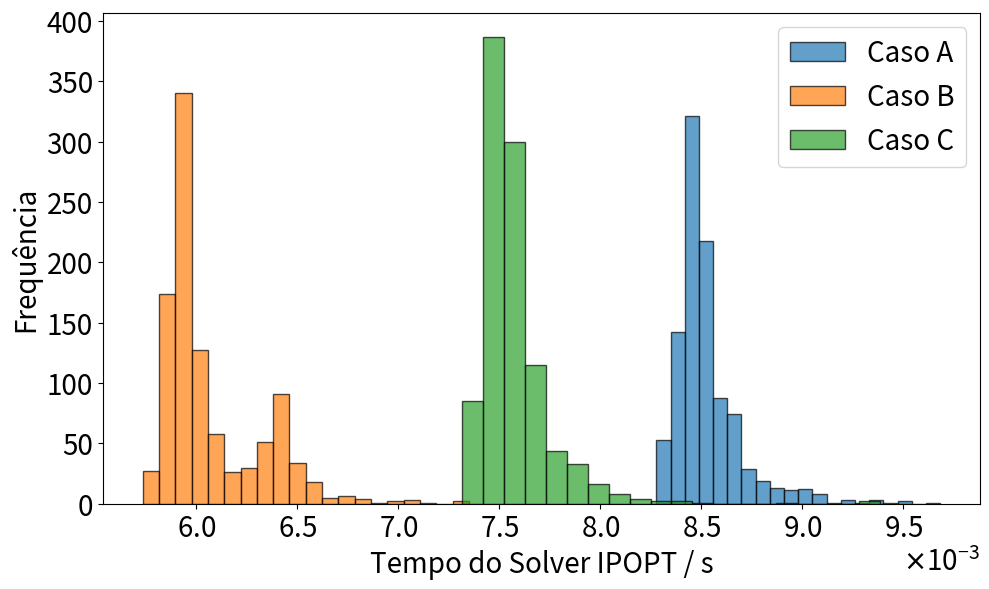

Source code (Python):
import matplotlib.pyplot as plt
from matplotlib.ticker import ScalarFormatter
import numpy as np

caso_a = [0.009037, 0.008473, 0.008501, 0.00852, 0.008469, 0.008466, 0.008372, 0.008402, 0.008331, 0.008319, 0.008384, 0.008466, 0.008317, 0.008408, 0.008548, 0.008487, 0.008467, 0.008386, 0.008502, 0.008458, 0.008514, 0.008488, 0.008515, 0.008478, 0.008504, 0.008508, 0.00847, 0.00866, 0.008611, 0.008558, 0.008531, 0.008481, 0.008454, 0.008462, 0.008392, 0.008466, 0.008435, 0.008418, 0.008472, 0.00849, 0.008496, 0.00842, 0.008453, 0.008394, 0.008461, 0.008427, 0.008426, 0.008459, 0.00845, 0.008456, 0.008427, 0.008477, 0.008441, 0.008521, 0.008447, 0.008451, 0.008487, 0.008419, 0.00845, 0.008418, 0.008405, 0.008458, 0.008427, 0.008695, 0.00853, 0.008538, 0.008396, 0.008347, 0.008347, 0.00834, 0.008308, 0.008546, 0.008278, 0.008414, 0.008366, 0.00851, 0.008502, 0.008492, 0.008515, 0.008624, 0.008544, 0.008487, 0.008496, 0.008608, 0.008525, 0.008643, 0.008412, 0.008527, 0.008504, 0.008489, 0.008432, 0.00845, 0.008439, 0.008499, 0.008446, 0.008471, 0.008434, 0.008486, 0.00839, 0.008509, 0.008463, 0.008399, 0.008472, 0.008443, 0.008508, 0.008487, 0.008544, 0.008621, 0.008492, 0.008465, 0.008525, 0.008481, 0.008436, 0.008557, 0.008687, 0.008582, 0.00846, 0.008699, 0.008643, 0.008519, 0.008376, 0.008503, 0.008492, 0.008455, 0.008381, 0.008437, 0.008485, 0.008499, 0.008576, 0.008428, 0.008436, 0.008617, 0.008416, 0.008412, 0.008493, 0.008606, 0.00847, 0.008424, 0.008355, 0.008383, 0.008377, 0.008369, 0.008335, 0.008308, 0.008325, 0.00846, 0.008465, 0.008362, 0.00843, 0.008387, 0.008402, 0.008352, 0.008349, 0.008482, 0.008477, 0.00849, 0.008486, 0.008481, 0.008534, 0.008538, 0.008481, 0.008467, 0.00834, 0.008532, 0.008469, 0.008497, 0.008479, 0.00852, 0.008515, 0.008482, 0.008484, 0.00843, 0.008498, 0.008503, 0.008479, 0.008562, 0.008492, 0.008502, 0.008374, 0.00834, 0.008363, 0.008496, 0.008459, 0.008512, 0.008482, 0.008506, 0.008494, 0.008481, 0.008511, 0.008527, 0.008838, 0.008651, 0.008752, 0.008695, 0.008576, 0.00854, 0.008463, 0.008458, 0.008468, 0.00854, 0.008498, 0.008461, 0.008529, 0.008509, 0.008498, 0.008506, 0.008558, 0.008496, 0.008414, 0.008324, 0.008515, 0.008483, 0.008385, 0.008311, 0.008502, 0.008416, 0.008435, 0.008407, 0.00841, 0.008466, 0.008397, 0.008435, 0.008409, 0.008476, 0.008369, 0.008464, 0.008541, 0.008458, 0.008508, 0.008488, 0.008499, 0.008467, 0.008639, 0.00841, 0.008546, 0.008488, 0.008521, 0.008516, 0.00849, 0.008428, 0.008656, 0.008502, 0.008468, 0.008466, 0.008413, 0.008552, 0.008478, 0.008398, 0.008424, 0.008427, 0.008401, 0.008484, 0.008532, 0.008426, 0.008428, 0.00841, 0.008485, 0.008378, 0.008535, 0.008458, 0.008386, 0.008351, 0.008443, 0.008353, 0.008411, 0.008499, 0.008479, 0.008528, 0.00854, 0.008475, 0.008482, 0.008399, 0.008381, 0.008379, 0.008377, 0.008362, 0.008508, 0.008479, 0.008466, 0.008512, 0.008483, 0.008525, 0.008454, 0.00834, 0.008315, 0.008467, 0.00835, 0.00856, 0.008457, 0.008469, 0.008498, 0.008518, 0.008461, 0.008497, 0.008486, 0.008489, 0.008502, 0.008524, 0.008598, 0.008513, 0.008471, 0.008412, 0.008463, 0.00844, 0.008565, 0.008494, 0.00848, 0.008366, 0.008352, 0.008333, 0.008412, 0.00829, 0.00836, 0.00834, 0.008402, 0.008381, 0.008294, 0.008335, 0.008319, 0.008351, 0.00837, 0.008372, 0.008281, 0.008294, 0.00832, 0.008404, 0.008346, 0.008339, 0.008378, 0.008368, 0.008363, 0.008332, 0.008342, 0.008485, 0.008506, 0.008372, 0.008306, 0.008322, 0.008295, 0.008358, 0.00833, 0.008346, 0.008336, 0.008331, 0.008353, 0.008355, 0.008343, 0.008387, 0.008361, 0.008345, 0.008339, 0.00836, 0.008308, 0.008493, 0.008385, 0.008438, 0.008399, 0.008478, 0.008403, 0.008411, 0.008469, 0.008437, 0.008419, 0.00845, 0.008567, 0.008434, 0.00842, 0.008466, 0.008526, 0.008423, 0.008419, 0.008474, 0.008422, 0.008379, 0.008473, 0.008507, 0.008436, 0.008471, 0.00867, 0.008726, 0.008647, 0.008633, 0.008608, 0.008602, 0.008659, 0.008609, 0.008581, 0.008577, 0.008579, 0.00866, 0.00861, 0.008464, 0.008459, 0.00857, 0.008549, 0.008457, 0.008494, 0.008471, 0.008517, 0.008485, 0.008595, 0.008584, 0.008628, 0.008586, 0.008574, 0.008595, 0.00865, 0.008641, 0.00865, 0.00866, 0.008572, 0.008605, 0.00868, 0.008558, 0.008611, 0.00842, 0.008641, 0.008526, 0.008438, 0.008485, 0.008529, 0.008456, 0.008607, 0.008639, 0.008601, 0.008661, 0.008484, 0.008477, 0.00868, 0.008496, 0.008443, 0.00856, 0.008625, 0.008549, 0.008462, 0.008424, 0.008443, 0.008546, 0.008512, 0.008494, 0.008395, 0.008444, 0.008458, 0.008542, 0.008538, 0.008631, 0.008627, 0.0086, 0.008595, 0.0086, 0.008408, 0.008505, 0.008422, 0.008462, 0.008497, 0.00846, 0.008479, 0.008481, 0.008551, 0.008634, 0.008444, 0.008449, 0.008484, 0.008465, 0.008454, 0.008523, 0.008403, 0.008411, 0.008454, 0.008492, 0.008447, 0.008494, 0.008633, 0.008495, 0.008484, 0.008463, 0.008496, 0.008514, 0.008421, 0.008398, 0.008487, 0.008431, 0.008389, 0.008432, 0.008465, 0.008382, 0.008413, 0.008491, 0.008452, 0.008461, 0.008477, 0.008452, 0.008464, 0.008415, 0.008406, 0.008461, 0.008417, 0.008408, 0.008457, 0.008451, 0.008428, 0.00839, 0.008443, 0.008425, 0.008479, 0.008379, 0.008415, 0.008462, 0.008371, 0.008485, 0.008427, 0.008452, 0.008423, 0.00846, 0.008437, 0.008471, 0.008484, 0.008414, 0.008418, 0.008444, 0.008525, 0.008412, 0.008481, 0.00837, 0.008466, 0.008482, 0.008457, 0.008445, 0.008476, 0.008377, 0.008483, 0.008479, 0.008462, 0.008503, 0.008415, 0.008457, 0.008415, 0.008399, 0.008409, 0.008468, 0.008413, 0.008436, 0.008435, 0.008508, 0.008439, 0.008452, 0.008443, 0.008412, 0.008453, 0.008447, 0.008457, 0.008458, 0.008442, 0.00848, 0.008478, 0.008432, 0.008415, 0.008491, 0.008426, 0.008413, 0.008452, 0.008419, 0.008381, 0.00846, 0.008478, 0.008393, 0.008431, 0.008447, 0.008432, 0.008473, 0.008409, 0.008471, 0.008444, 0.008429, 0.008462, 0.008476, 0.008489, 0.008565, 0.008515, 0.008506, 0.008414, 0.008432, 0.008395, 0.008502, 0.008457, 0.008402, 0.008416, 0.008401, 0.008426, 0.00847, 0.008704, 0.008371, 0.008428, 0.008393, 0.008439, 0.00843, 0.008465, 0.008453, 0.008504, 0.008449, 0.0084, 0.008457, 0.008466, 0.008437, 0.008443, 0.008465, 0.008637, 0.008602, 0.008462, 0.008419, 0.008453, 0.008447, 0.008505, 0.008436, 0.008429, 0.008474, 0.00847, 0.008469, 0.008413, 0.008402, 0.008415, 0.008432, 0.008494, 0.008454, 0.008448, 0.008431, 0.008453, 0.008409, 0.008432, 0.00848, 0.008517, 0.008474, 0.008406, 0.008457, 0.008418, 0.008427, 0.008472, 0.008396, 0.008504, 0.00841, 0.008378, 0.008489, 0.008502, 0.008536, 0.008768, 0.008864, 0.008826, 0.008647, 0.008685, 0.008595, 0.008565, 0.008543, 0.008589, 0.008535, 0.008587, 0.008758, 0.008835, 0.008608, 0.008577, 0.008561, 0.008604, 0.008538, 0.008423, 0.008394, 0.008481, 0.008483, 0.008448, 0.008507, 0.008543, 0.008436, 0.008444, 0.008453, 0.008435, 0.008517, 0.008516, 0.00849, 0.008528, 0.008464, 0.008484, 0.008537, 0.008488, 0.008444, 0.008493, 0.008543, 0.008466, 0.00851, 0.008507, 0.008455, 0.008491, 0.008718, 0.008506, 0.008492, 0.008454, 0.008484, 0.008492, 0.00864, 0.008492, 0.008505, 0.008512, 0.008514, 0.008492, 0.008481, 0.008462, 0.008485, 0.008502, 0.008479, 0.00853, 0.008548, 0.008458, 0.008536, 0.008486, 0.008486, 0.008506, 0.008461, 0.008485, 0.0085, 0.008461, 0.008513, 0.008407, 0.008494, 0.008501, 0.008462, 0.008527, 0.008487, 0.008526, 0.008452, 0.008524, 0.008511, 0.008572, 0.008477, 0.008515, 0.008525, 0.008464, 0.00871, 0.008521, 0.008498, 0.00832, 0.008353, 0.008508, 0.008527, 0.008513, 0.008439, 0.008309, 0.008348, 0.008377, 0.00835, 0.008345, 0.008329, 0.008388, 0.008331, 0.008396, 0.008322, 0.00834, 0.008323, 0.008311, 0.008568, 0.008502, 0.008325, 0.008349, 0.008437, 0.00846, 0.008492, 0.008486, 0.008577, 0.00851, 0.008457, 0.008528, 0.008488, 0.008482, 0.008485, 0.008449, 0.008616, 0.008491, 0.008469, 0.008486, 0.008466, 0.0085, 0.008606, 0.008423, 0.008508, 0.008475, 0.008541, 0.008511, 0.008327, 0.008417, 0.008355, 0.008374, 0.008487, 0.008463, 0.008439, 0.008525, 0.008413, 0.008483, 0.008504, 0.008489, 0.008465, 0.008591, 0.008611, 0.008642, 0.00853, 0.008546, 0.008498, 0.008616, 0.008631, 0.008557, 0.008558, 0.008481, 0.008477, 0.00852, 0.008577, 0.008517, 0.008505, 0.008458, 0.008504, 0.00857, 0.008484, 0.008669, 0.008605, 0.008663, 0.008537, 0.008544, 0.008584, 0.008537, 0.008718, 0.008528, 0.008532, 0.008442, 0.008514, 0.00853, 0.008478, 0.008495, 0.008531, 0.008614, 0.009045, 0.008712, 0.008566, 0.008908, 0.008728, 0.008758, 0.008901, 0.008737, 0.00866, 0.008701, 0.008672, 0.008689, 0.008624, 0.008696, 0.008664, 0.008762, 0.008905, 0.008699, 0.00869, 0.008678, 0.008805, 0.008603, 0.008636, 0.008616, 0.008675, 0.00923, 0.009324, 0.008747, 0.008653, 0.008978, 0.009034, 0.009015, 0.009116, 0.009065, 0.009069, 0.008986, 0.008916, 0.009084, 0.008818, 0.008752, 0.008751, 0.008691, 0.008721, 0.008818, 0.008936, 0.008747, 0.008688, 0.008701, 0.008741, 0.008717, 0.008877, 0.008648, 0.008669, 0.008779, 0.008928, 0.009051, 0.009683, 0.008992, 0.009077, 0.009189, 0.009014, 0.009424, 0.009388, 0.009519, 0.009258, 0.009475, 0.009378, 0.009063, 0.009361, 0.009023, 0.008665, 0.008806, 0.008668, 0.00897, 0.008688, 0.00857, 0.008543, 0.008689, 0.008828, 0.008829, 0.008806, 0.008679, 0.008807, 0.008715, 0.008793, 0.008894, 0.008811, 0.008753, 0.00871, 0.009017, 0.008951, 0.008943, 0.008902, 0.009029, 0.008968, 0.008908, 0.008951, 0.008792, 0.009209, 0.008999, 0.008661, 0.008792, 0.008786, 0.008852, 0.008931, 0.009015, 0.008859, 0.008605, 0.00871, 0.008595, 0.008628, 0.008553, 0.00859, 0.008569, 0.008644, 0.00866, 0.008864, 0.008771, 0.008903, 0.008937, 0.008822, 0.00887, 0.008643, 0.008602, 0.008648, 0.00868, 0.008611, 0.00862, 0.008592, 0.008655, 0.008584, 0.008629, 0.008609, 0.008689, 0.008626, 0.008583, 0.008665, 0.008675, 0.008492, 0.008621, 0.008607, 0.008506, 0.0085, 0.008501, 0.00866, 0.008665, 0.008723, 0.008666, 0.008615, 0.008508, 0.008751, 0.008574, 0.008565, 0.008518, 0.009113, 0.008684, 0.008667, 0.00852, 0.008715, 0.008656, 0.008658, 0.00868, 0.008629, 0.008687, 0.008563, 0.008503, 0.008492]
caso_b = [0.006412, 0.005944, 0.00593, 0.005944, 0.005965, 0.006334, 0.005791, 0.006283, 0.005852, 0.005807, 0.005858, 0.005919, 0.005856, 0.005994, 0.005943, 0.006459, 0.005836, 0.005837, 0.006418, 0.006049, 0.006005, 0.005969, 0.005889, 0.005939, 0.005959, 0.00644, 0.006029, 0.005966, 0.006084, 0.005995, 0.005948, 0.005845, 0.005941, 0.005853, 0.006374, 0.005864, 0.005876, 0.005961, 0.005894, 0.005916, 0.005909, 0.005909, 0.005861, 0.005957, 0.005885, 0.005901, 0.00587, 0.005917, 0.006507, 0.005857, 0.006325, 0.005932, 0.005941, 0.005911, 0.00593, 0.005887, 0.005893, 0.005927, 0.006966, 0.005929, 0.006342, 0.005954, 0.005952, 0.006057, 0.005953, 0.006359, 0.005875, 0.005777, 0.006314, 0.005858, 0.00639, 0.005945, 0.005815, 0.006412, 0.005929, 0.005913, 0.005901, 0.005928, 0.005954, 0.00601, 0.006038, 0.006388, 0.005894, 0.006053, 0.00652, 0.005974, 0.006383, 0.005936, 0.005969, 0.006382, 0.005945, 0.005885, 0.005956, 0.005921, 0.005841, 0.006443, 0.005899, 0.005863, 0.006443, 0.005971, 0.006425, 0.005916, 0.005967, 0.006441, 0.005855, 0.00586, 0.006004, 0.005928, 0.005867, 0.006402, 0.00589, 0.005914, 0.005886, 0.006113, 0.006058, 0.005927, 0.005921, 0.006043, 0.005956, 0.005926, 0.005878, 0.006056, 0.005929, 0.00591, 0.005904, 0.00591, 0.005924, 0.005884, 0.005877, 0.006002, 0.005945, 0.00588, 0.005846, 0.005962, 0.005926, 0.005905, 0.00594, 0.00584, 0.006304, 0.005843, 0.005917, 0.005841, 0.005933, 0.005811, 0.005866, 0.005871, 0.006439, 0.005872, 0.005903, 0.006226, 0.00595, 0.005792, 0.00583, 0.005858, 0.005917, 0.00593, 0.005962, 0.00593, 0.005978, 0.006003, 0.006432, 0.005911, 0.005796, 0.006441, 0.005979, 0.005963, 0.00635, 0.0063, 0.00588, 0.00593, 0.005976, 0.005943, 0.006423, 0.0059, 0.006417, 0.005897, 0.005983, 0.005849, 0.006303, 0.005795, 0.005845, 0.005935, 0.005959, 0.005953, 0.005995, 0.005939, 0.005957, 0.005976, 0.005895, 0.005815, 0.006098, 0.005949, 0.006126, 0.006447, 0.005933, 0.005887, 0.005941, 0.005946, 0.005945, 0.005982, 0.006354, 0.005903, 0.006364, 0.005972, 0.005898, 0.006065, 0.005896, 0.005934, 0.0058, 0.006314, 0.005943, 0.005966, 0.005849, 0.006385, 0.005865, 0.005855, 0.00581, 0.005911, 0.006017, 0.005864, 0.005962, 0.006376, 0.005923, 0.005855, 0.005933, 0.006343, 0.005889, 0.006388, 0.00592, 0.00592, 0.006417, 0.005968, 0.006507, 0.005969, 0.00596, 0.005986, 0.005944, 0.006382, 0.006046, 0.005966, 0.006463, 0.005966, 0.005982, 0.005934, 0.00639, 0.005936, 0.00634, 0.005916, 0.005901, 0.005855, 0.006708, 0.005918, 0.005958, 0.005947, 0.00591, 0.005936, 0.005876, 0.00585, 0.005989, 0.005889, 0.006399, 0.005774, 0.005819, 0.005848, 0.005898, 0.005986, 0.005926, 0.006394, 0.005959, 0.00594, 0.00645, 0.005948, 0.005783, 0.006268, 0.006291, 0.005927, 0.005977, 0.00593, 0.005945, 0.005968, 0.006015, 0.005951, 0.005821, 0.005826, 0.005819, 0.006449, 0.006345, 0.005951, 0.005875, 0.00595, 0.006016, 0.005974, 0.00594, 0.005927, 0.005961, 0.005942, 0.005961, 0.005957, 0.005985, 0.005952, 0.005976, 0.00599, 0.005982, 0.006391, 0.00596, 0.00606, 0.005944, 0.006274, 0.005966, 0.005842, 0.005823, 0.005854, 0.005741, 0.006263, 0.005845, 0.005912, 0.006267, 0.005854, 0.005823, 0.006325, 0.005803, 0.006307, 0.005881, 0.005834, 0.006287, 0.005849, 0.005734, 0.005831, 0.005863, 0.00634, 0.005827, 0.005884, 0.005839, 0.005944, 0.005843, 0.005829, 0.005808, 0.005775, 0.006266, 0.006066, 0.005865, 0.006258, 0.005873, 0.005898, 0.006232, 0.005824, 0.00583, 0.005895, 0.005786, 0.00585, 0.005856, 0.005776, 0.005817, 0.005946, 0.005984, 0.005935, 0.005884, 0.005927, 0.005907, 0.006378, 0.005866, 0.00645, 0.005912, 0.005907, 0.006038, 0.005899, 0.006316, 0.005924, 0.005848, 0.005914, 0.005903, 0.006323, 0.005944, 0.005883, 0.005944, 0.005855, 0.006039, 0.006026, 0.006031, 0.006537, 0.00599, 0.005965, 0.006511, 0.006004, 0.006072, 0.005982, 0.005985, 0.006033, 0.006065, 0.006011, 0.006045, 0.005918, 0.006341, 0.005982, 0.005884, 0.005944, 0.005918, 0.005916, 0.006056, 0.005951, 0.006061, 0.006041, 0.006064, 0.006447, 0.006037, 0.005985, 0.00651, 0.006004, 0.006536, 0.006063, 0.0065, 0.006032, 0.006039, 0.006043, 0.00651, 0.005986, 0.006065, 0.006021, 0.006391, 0.005976, 0.005964, 0.006061, 0.006497, 0.006006, 0.006037, 0.005967, 0.005922, 0.006428, 0.006036, 0.005954, 0.005857, 0.006036, 0.006544, 0.005914, 0.005885, 0.006, 0.006462, 0.005905, 0.005911, 0.005926, 0.006515, 0.005902, 0.005868, 0.005969, 0.006027, 0.005837, 0.006007, 0.006444, 0.006024, 0.006026, 0.005929, 0.006386, 0.005977, 0.005913, 0.005933, 0.005966, 0.005857, 0.005884, 0.006041, 0.005999, 0.005912, 0.00597, 0.005922, 0.005882, 0.005948, 0.005894, 0.005914, 0.005889, 0.005877, 0.005932, 0.005917, 0.005864, 0.006031, 0.005946, 0.00585, 0.005936, 0.005917, 0.00595, 0.005898, 0.005932, 0.005903, 0.005901, 0.005964, 0.006408, 0.005979, 0.005926, 0.005904, 0.005874, 0.006451, 0.005885, 0.005898, 0.005856, 0.006451, 0.00591, 0.005888, 0.005921, 0.006408, 0.005908, 0.005972, 0.006454, 0.00581, 0.005877, 0.006478, 0.005907, 0.00588, 0.005963, 0.006342, 0.005905, 0.006416, 0.005836, 0.006417, 0.00594, 0.005895, 0.006399, 0.005934, 0.006456, 0.00593, 0.005935, 0.005912, 0.005837, 0.006203, 0.005916, 0.006126, 0.006212, 0.006316, 0.005876, 0.00587, 0.006402, 0.005864, 0.005943, 0.005923, 0.006394, 0.005977, 0.005947, 0.005844, 0.005957, 0.005924, 0.005865, 0.00592, 0.005944, 0.00585, 0.00593, 0.005948, 0.005898, 0.00595, 0.005899, 0.005868, 0.005874, 0.005909, 0.005887, 0.005943, 0.005915, 0.005893, 0.006428, 0.005943, 0.005898, 0.005939, 0.006329, 0.005914, 0.005873, 0.005885, 0.005888, 0.006303, 0.005842, 0.005882, 0.006022, 0.005878, 0.006418, 0.005921, 0.005895, 0.006397, 0.005999, 0.005918, 0.005874, 0.005909, 0.006391, 0.006411, 0.006414, 0.005927, 0.006364, 0.005949, 0.00636, 0.005931, 0.005908, 0.005913, 0.005875, 0.005893, 0.00639, 0.005907, 0.005896, 0.005827, 0.006498, 0.005872, 0.005857, 0.006382, 0.005874, 0.005887, 0.005921, 0.006013, 0.00586, 0.006401, 0.005878, 0.006531, 0.005885, 0.0059, 0.006526, 0.006033, 0.005919, 0.005827, 0.0064, 0.005897, 0.005884, 0.005855, 0.005876, 0.006324, 0.005858, 0.006341, 0.005976, 0.005909, 0.005942, 0.005882, 0.005943, 0.005886, 0.005961, 0.00592, 0.005852, 0.006404, 0.006338, 0.005901, 0.006402, 0.005938, 0.005914, 0.005884, 0.006449, 0.005897, 0.005862, 0.006416, 0.005919, 0.005942, 0.005904, 0.005908, 0.005918, 0.005885, 0.006341, 0.006413, 0.006259, 0.006154, 0.006455, 0.006048, 0.006, 0.005965, 0.005958, 0.006019, 0.006529, 0.006033, 0.00664, 0.00601, 0.006057, 0.006366, 0.006027, 0.006529, 0.005905, 0.005951, 0.00594, 0.006352, 0.005872, 0.006333, 0.005941, 0.005945, 0.005921, 0.006358, 0.005904, 0.005913, 0.005953, 0.005931, 0.005975, 0.005943, 0.005954, 0.005908, 0.005962, 0.005964, 0.005928, 0.006368, 0.00587, 0.006534, 0.006402, 0.005901, 0.006106, 0.005933, 0.006045, 0.005953, 0.005922, 0.005972, 0.005873, 0.005951, 0.00645, 0.005851, 0.005919, 0.00595, 0.005986, 0.005983, 0.00591, 0.005977, 0.006414, 0.005965, 0.005983, 0.006562, 0.005901, 0.005933, 0.00593, 0.006007, 0.006406, 0.005896, 0.006441, 0.00595, 0.005917, 0.00642, 0.005931, 0.006048, 0.006442, 0.005941, 0.005891, 0.005903, 0.006446, 0.005904, 0.005939, 0.005905, 0.006445, 0.006112, 0.006414, 0.00595, 0.005877, 0.006409, 0.006003, 0.005907, 0.005834, 0.006272, 0.006289, 0.005991, 0.00596, 0.006368, 0.005836, 0.006278, 0.005778, 0.005796, 0.006309, 0.005808, 0.005951, 0.005761, 0.006293, 0.005763, 0.005843, 0.006274, 0.005788, 0.005822, 0.00643, 0.005991, 0.00577, 0.005828, 0.005819, 0.005902, 0.005886, 0.005924, 0.00599, 0.006449, 0.006418, 0.005921, 0.006462, 0.006401, 0.005958, 0.006372, 0.006074, 0.005908, 0.00595, 0.005937, 0.005899, 0.006039, 0.005929, 0.005818, 0.005899, 0.005984, 0.005924, 0.005887, 0.005779, 0.005838, 0.005861, 0.005847, 0.005972, 0.005973, 0.006411, 0.005897, 0.005928, 0.005957, 0.006396, 0.005899, 0.005902, 0.006513, 0.006058, 0.006122, 0.006455, 0.006482, 0.006042, 0.006505, 0.006094, 0.005944, 0.006432, 0.005937, 0.00596, 0.005922, 0.005943, 0.005907, 0.006423, 0.005915, 0.005925, 0.005979, 0.005967, 0.006091, 0.006028, 0.006461, 0.00636, 0.005909, 0.006004, 0.006081, 0.006066, 0.005948, 0.005972, 0.005934, 0.005906, 0.005934, 0.005873, 0.005937, 0.006437, 0.006166, 0.00643, 0.006018, 0.006098, 0.006299, 0.006208, 0.006109, 0.006185, 0.006039, 0.006743, 0.006145, 0.006096, 0.006037, 0.006164, 0.006101, 0.006101, 0.006065, 0.006641, 0.006012, 0.00606, 0.006034, 0.006012, 0.006065, 0.005967, 0.006131, 0.006079, 0.007322, 0.00617, 0.00615, 0.006085, 0.006847, 0.006302, 0.006303, 0.006424, 0.006466, 0.00626, 0.006279, 0.006766, 0.006295, 0.00659, 0.006093, 0.006595, 0.006097, 0.006555, 0.006246, 0.006597, 0.0061, 0.006086, 0.006081, 0.00706, 0.006075, 0.006068, 0.006559, 0.00613, 0.006573, 0.006827, 0.006286, 0.006829, 0.007006, 0.006317, 0.006415, 0.007062, 0.006826, 0.007049, 0.006603, 0.007351, 0.006395, 0.006533, 0.006893, 0.006632, 0.006286, 0.006077, 0.006126, 0.006189, 0.006161, 0.006101, 0.006009, 0.006471, 0.006174, 0.006606, 0.006185, 0.006217, 0.006609, 0.006121, 0.006233, 0.006762, 0.00615, 0.006207, 0.006211, 0.006139, 0.006227, 0.006754, 0.006253, 0.006289, 0.006342, 0.006609, 0.006708, 0.006132, 0.00614, 0.00713, 0.006307, 0.006193, 0.006563, 0.006198, 0.006234, 0.00639, 0.006306, 0.006694, 0.006343, 0.00598, 0.006507, 0.006049, 0.005983, 0.006095, 0.006028, 0.006049, 0.006064, 0.006664, 0.006202, 0.006187, 0.006264, 0.006142, 0.006599, 0.006041, 0.006511, 0.005999, 0.006567, 0.006549, 0.006038, 0.006013, 0.00605, 0.005994, 0.006012, 0.006463, 0.006006, 0.005967, 0.006081, 0.006004, 0.006515, 0.006022, 0.005895, 0.006578, 0.00603, 0.005924, 0.006513, 0.00598, 0.006103, 0.00604, 0.006023, 0.006073, 0.005957, 0.006321, 0.006031, 0.005919, 0.005997, 0.00614, 0.006042, 0.006509, 0.006455, 0.006086, 0.006547, 0.006542, 0.006099, 0.00606, 0.006065, 0.005974, 0.006034, 0.00594]
caso_c = [0.00759, 0.007539, 0.007548, 0.007533, 0.007578, 0.007433, 0.007466, 0.007366, 0.007389, 0.007513, 0.007396, 0.007463, 0.007513, 0.007557, 0.00757, 0.007533, 0.007372, 0.007504, 0.007498, 0.007507, 0.007599, 0.007519, 0.007561, 0.007479, 0.007504, 0.007516, 0.007709, 0.007525, 0.007689, 0.007674, 0.007489, 0.007468, 0.007492, 0.007539, 0.007471, 0.007503, 0.007404, 0.007426, 0.007567, 0.007477, 0.007458, 0.007505, 0.007552, 0.007492, 0.007538, 0.0075, 0.007462, 0.007553, 0.007475, 0.007641, 0.007498, 0.007522, 0.007481, 0.007518, 0.007451, 0.007562, 0.007519, 0.007439, 0.007888, 0.007443, 0.007461, 0.007509, 0.007441, 0.007703, 0.007528, 0.007483, 0.007572, 0.007394, 0.007331, 0.007403, 0.007518, 0.007462, 0.00737, 0.00743, 0.0076, 0.007509, 0.007483, 0.007556, 0.00759, 0.007442, 0.00751, 0.007455, 0.007672, 0.007546, 0.007628, 0.007507, 0.007542, 0.00752, 0.007537, 0.007507, 0.007555, 0.007612, 0.007439, 0.007563, 0.007495, 0.007443, 0.007553, 0.007538, 0.007448, 0.007507, 0.007498, 0.007472, 0.00746, 0.007569, 0.007506, 0.007507, 0.007629, 0.007424, 0.0076, 0.007511, 0.007477, 0.007482, 0.007543, 0.007665, 0.007703, 0.00755, 0.007539, 0.007685, 0.007633, 0.007555, 0.007486, 0.007651, 0.007533, 0.007532, 0.007463, 0.007615, 0.007548, 0.007568, 0.007507, 0.007466, 0.007582, 0.00755, 0.00749, 0.007489, 0.007491, 0.007584, 0.007536, 0.007431, 0.007332, 0.007409, 0.007432, 0.007473, 0.007374, 0.007389, 0.007493, 0.007427, 0.007502, 0.007544, 0.007563, 0.00735, 0.007402, 0.007431, 0.007358, 0.007527, 0.007572, 0.007518, 0.007611, 0.007501, 0.007487, 0.007546, 0.007495, 0.007505, 0.007553, 0.007539, 0.007558, 0.007533, 0.007608, 0.007723, 0.007578, 0.007566, 0.007543, 0.007554, 0.007564, 0.007526, 0.007508, 0.007543, 0.00747, 0.007444, 0.007428, 0.007395, 0.007559, 0.007654, 0.007475, 0.007567, 0.007475, 0.007624, 0.007553, 0.007653, 0.007535, 0.007502, 0.007697, 0.007547, 0.007832, 0.007511, 0.007476, 0.007523, 0.007479, 0.007509, 0.007525, 0.007576, 0.007558, 0.007525, 0.007474, 0.007572, 0.007538, 0.007645, 0.007594, 0.007392, 0.007408, 0.007491, 0.007445, 0.007395, 0.007422, 0.007526, 0.007448, 0.007442, 0.007449, 0.007541, 0.007459, 0.007507, 0.007527, 0.007413, 0.007432, 0.007569, 0.007428, 0.007462, 0.007556, 0.007524, 0.007526, 0.007487, 0.007425, 0.007657, 0.007514, 0.007525, 0.007551, 0.007683, 0.007527, 0.007547, 0.007503, 0.00765, 0.007494, 0.007548, 0.007587, 0.007511, 0.00744, 0.007475, 0.007479, 0.007492, 0.007471, 0.00749, 0.007906, 0.007491, 0.007532, 0.007503, 0.007471, 0.007436, 0.007546, 0.007438, 0.007531, 0.007349, 0.007452, 0.007574, 0.007353, 0.007418, 0.007377, 0.007616, 0.00749, 0.007559, 0.007558, 0.00747, 0.007466, 0.007392, 0.007468, 0.007466, 0.007318, 0.007566, 0.007536, 0.007544, 0.007478, 0.007494, 0.007534, 0.00751, 0.007445, 0.007394, 0.007441, 0.007442, 0.007491, 0.007562, 0.007581, 0.007504, 0.007542, 0.007549, 0.007527, 0.007503, 0.007511, 0.007538, 0.007575, 0.007625, 0.007587, 0.007523, 0.007507, 0.007536, 0.007599, 0.007531, 0.007546, 0.007524, 0.00739, 0.007421, 0.007334, 0.007405, 0.007363, 0.007408, 0.007416, 0.007366, 0.007396, 0.007403, 0.007446, 0.007448, 0.00739, 0.007367, 0.007367, 0.007392, 0.007391, 0.007394, 0.007365, 0.007344, 0.007485, 0.007397, 0.007404, 0.007407, 0.007453, 0.007408, 0.007456, 0.00754, 0.007494, 0.007388, 0.007407, 0.007394, 0.007405, 0.007408, 0.007392, 0.007438, 0.00742, 0.007432, 0.007456, 0.007412, 0.007424, 0.007427, 0.007422, 0.007428, 0.007326, 0.007426, 0.00743, 0.007563, 0.007497, 0.007522, 0.007477, 0.007445, 0.007493, 0.007542, 0.007521, 0.007494, 0.007526, 0.007524, 0.007486, 0.007465, 0.007542, 0.007538, 0.007474, 0.007573, 0.007425, 0.00751, 0.007456, 0.007476, 0.00749, 0.007501, 0.007503, 0.007618, 0.007657, 0.007681, 0.007643, 0.00761, 0.007618, 0.007639, 0.007616, 0.007645, 0.007656, 0.007618, 0.007554, 0.00764, 0.007654, 0.007523, 0.007653, 0.007512, 0.007443, 0.007446, 0.007546, 0.007456, 0.007631, 0.007561, 0.007651, 0.007651, 0.007653, 0.007596, 0.007594, 0.007646, 0.007618, 0.007569, 0.007646, 0.007644, 0.00762, 0.007704, 0.007579, 0.007585, 0.007572, 0.007576, 0.007561, 0.007621, 0.007491, 0.007571, 0.007546, 0.007658, 0.007633, 0.007572, 0.007657, 0.007627, 0.00755, 0.007561, 0.007591, 0.007463, 0.007639, 0.007567, 0.007602, 0.007511, 0.007628, 0.007523, 0.00752, 0.007626, 0.007543, 0.007514, 0.007639, 0.007485, 0.007494, 0.007527, 0.007637, 0.007587, 0.007681, 0.007638, 0.007627, 0.007524, 0.007442, 0.007437, 0.007454, 0.007407, 0.007557, 0.007398, 0.007528, 0.00747, 0.007628, 0.007619, 0.007526, 0.007489, 0.00748, 0.007534, 0.007442, 0.007551, 0.007547, 0.007495, 0.007471, 0.00752, 0.007472, 0.007517, 0.007639, 0.007514, 0.007526, 0.007471, 0.007443, 0.007523, 0.007536, 0.007452, 0.007496, 0.007535, 0.007477, 0.007468, 0.007516, 0.007583, 0.007513, 0.007558, 0.007461, 0.007555, 0.007454, 0.00748, 0.007477, 0.007429, 0.007452, 0.00746, 0.007461, 0.00744, 0.007575, 0.007454, 0.00752, 0.007507, 0.007452, 0.007542, 0.007504, 0.007469, 0.007435, 0.0076, 0.007444, 0.007487, 0.00753, 0.007487, 0.007459, 0.007445, 0.007488, 0.007502, 0.007504, 0.007479, 0.007429, 0.007481, 0.007445, 0.007476, 0.007468, 0.007707, 0.00747, 0.007504, 0.007526, 0.007436, 0.007566, 0.007479, 0.00747, 0.007464, 0.007423, 0.00748, 0.007464, 0.007408, 0.007477, 0.0075, 0.007586, 0.007541, 0.007576, 0.007447, 0.007495, 0.007484, 0.007486, 0.007458, 0.007523, 0.007478, 0.007509, 0.00746, 0.007588, 0.007549, 0.00752, 0.007436, 0.007549, 0.007511, 0.007385, 0.007487, 0.007488, 0.007394, 0.007413, 0.007433, 0.007563, 0.007501, 0.007558, 0.007497, 0.007542, 0.007541, 0.007501, 0.007545, 0.007459, 0.007449, 0.00753, 0.007631, 0.007419, 0.007496, 0.007575, 0.007484, 0.007449, 0.007429, 0.007448, 0.007545, 0.007527, 0.00754, 0.007579, 0.007518, 0.007425, 0.007515, 0.007538, 0.007525, 0.007504, 0.007448, 0.007579, 0.007539, 0.007476, 0.007505, 0.007483, 0.007488, 0.007425, 0.00754, 0.00746, 0.007516, 0.007494, 0.007491, 0.007499, 0.007593, 0.007634, 0.007521, 0.007425, 0.00749, 0.007521, 0.007501, 0.007477, 0.007771, 0.007533, 0.007405, 0.007488, 0.007465, 0.007505, 0.007473, 0.007467, 0.00749, 0.007415, 0.007428, 0.007478, 0.007463, 0.007537, 0.007441, 0.007504, 0.007494, 0.007459, 0.007552, 0.007522, 0.007491, 0.007541, 0.007476, 0.007515, 0.007521, 0.007417, 0.007559, 0.007453, 0.007613, 0.007369, 0.007428, 0.007719, 0.007869, 0.007707, 0.007551, 0.007618, 0.007562, 0.007649, 0.007577, 0.007581, 0.007618, 0.007863, 0.007694, 0.007685, 0.007606, 0.007589, 0.007581, 0.00761, 0.007507, 0.007526, 0.007609, 0.007481, 0.007517, 0.007582, 0.007458, 0.007499, 0.007528, 0.007511, 0.007532, 0.007466, 0.007488, 0.007599, 0.007553, 0.007582, 0.007527, 0.007538, 0.007556, 0.007601, 0.007599, 0.00758, 0.008222, 0.007579, 0.007509, 0.007496, 0.007929, 0.007559, 0.007766, 0.0075, 0.00755, 0.007452, 0.007563, 0.007634, 0.007563, 0.007505, 0.007509, 0.007571, 0.007544, 0.007641, 0.007523, 0.007468, 0.007488, 0.007594, 0.007546, 0.007743, 0.007512, 0.007501, 0.00756, 0.007461, 0.007492, 0.007491, 0.007589, 0.007538, 0.007492, 0.007486, 0.007534, 0.007521, 0.007466, 0.007577, 0.007488, 0.007543, 0.00754, 0.007521, 0.007604, 0.007557, 0.007486, 0.007651, 0.007551, 0.007512, 0.00747, 0.007545, 0.007569, 0.007561, 0.007345, 0.00751, 0.007518, 0.007505, 0.007497, 0.007551, 0.007387, 0.007398, 0.007415, 0.007605, 0.007368, 0.007342, 0.007527, 0.007402, 0.007365, 0.007381, 0.007378, 0.007321, 0.00732, 0.007548, 0.007471, 0.007445, 0.007391, 0.007522, 0.007376, 0.00753, 0.007479, 0.007458, 0.007529, 0.007578, 0.007477, 0.007537, 0.007444, 0.007485, 0.007477, 0.007524, 0.007564, 0.007596, 0.007572, 0.007585, 0.007522, 0.00768, 0.007463, 0.007487, 0.007512, 0.007488, 0.007646, 0.007546, 0.007475, 0.007511, 0.007465, 0.007412, 0.007499, 0.007524, 0.007455, 0.00756, 0.007634, 0.007527, 0.007501, 0.007524, 0.007609, 0.007538, 0.0076, 0.007668, 0.007563, 0.007603, 0.007782, 0.007595, 0.007643, 0.007608, 0.007529, 0.007519, 0.007505, 0.00755, 0.00753, 0.007611, 0.007502, 0.00758, 0.007477, 0.007607, 0.007605, 0.00753, 0.007648, 0.007514, 0.007528, 0.007645, 0.007634, 0.007709, 0.00761, 0.00769, 0.007553, 0.007613, 0.007512, 0.007593, 0.007513, 0.007514, 0.007532, 0.008345, 0.00776, 0.007626, 0.007857, 0.007819, 0.007873, 0.007801, 0.00792, 0.00774, 0.00769, 0.007721, 0.007739, 0.007866, 0.007723, 0.007693, 0.007775, 0.00771, 0.007805, 0.007868, 0.007694, 0.007821, 0.007656, 0.007732, 0.007748, 0.007691, 0.007834, 0.008017, 0.007786, 0.007724, 0.007779, 0.007898, 0.007925, 0.008009, 0.007973, 0.008107, 0.007905, 0.007934, 0.008007, 0.007944, 0.007709, 0.007767, 0.007709, 0.007681, 0.00765, 0.007889, 0.007747, 0.007663, 0.007702, 0.007703, 0.007777, 0.007684, 0.00766, 0.007672, 0.007748, 0.007759, 0.007969, 0.00815, 0.008123, 0.008427, 0.008404, 0.007984, 0.009387, 0.008972, 0.008112, 0.008064, 0.008047, 0.009306, 0.008116, 0.008457, 0.008231, 0.007996, 0.007724, 0.007723, 0.007869, 0.007709, 0.007562, 0.00764, 0.007762, 0.007776, 0.007713, 0.007842, 0.007792, 0.007911, 0.007712, 0.007839, 0.007992, 0.007896, 0.007847, 0.007747, 0.007956, 0.007987, 0.00799, 0.007957, 0.00807, 0.008076, 0.007865, 0.007893, 0.0078, 0.007898, 0.00834, 0.007862, 0.007893, 0.007773, 0.007919, 0.007932, 0.007926, 0.007998, 0.007679, 0.007769, 0.007581, 0.00758, 0.007773, 0.007606, 0.007585, 0.00778, 0.007668, 0.007638, 0.007811, 0.007868, 0.007987, 0.00792, 0.007861, 0.007745, 0.007668, 0.007655, 0.007805, 0.007651, 0.007654, 0.007769, 0.00772, 0.007759, 0.007697, 0.007698, 0.007656, 0.007658, 0.007621, 0.007665, 0.007642, 0.00763, 0.00815, 0.007554, 0.007689, 0.00777, 0.007633, 0.007615, 0.007673, 0.007799, 0.007627, 0.007714, 0.007717, 0.007517, 0.007755, 0.007596, 0.007549, 0.007514, 0.008027, 0.007918, 0.00771, 0.007775, 0.00783, 0.007748, 0.007762, 0.007622, 0.007719, 0.007577, 0.007501, 0.007672, 0.007602]




# Plot
plt.figure(figsize=(10, 6))
plt.hist(caso_a, bins=20, alpha=0.7, label="Caso A", edgecolor='black')
plt.hist(caso_b, bins=20, alpha=0.7, label="Caso B", edgecolor='black')
plt.hist(caso_c, bins=20, alpha=0.7, label="Caso C", edgecolor='black')
plt.xlabel("Tempo do Solver IPOPT / s", fontsize=20)
plt.gca().xaxis.set_major_formatter(ScalarFormatter(useMathText=True))
plt.ticklabel_format(style='sci', axis='x', scilimits=(0,0))
plt.gca().xaxis.offsetText.set_fontsize(20)  # ou outro valor desejado
plt.ylabel("Frequência", fontsize=20)
plt.xticks(fontsize=20)
plt.yticks(fontsize=20)
plt.legend(fontsize=20)
plt.tight_layout()
plt.savefig("comparacao_tempos_solver_new.png")  # <-- SALVA o plot
plt.show()